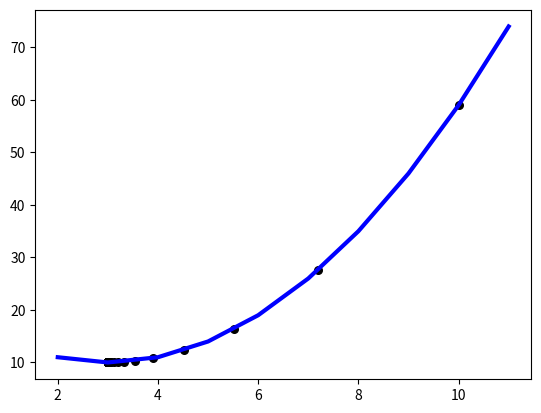

Reproduce this figure in Python.
import matplotlib.pyplot as plt
import numpy as np
import math

loss_func = lambda x: (x-3)**2 + 10

gradient = lambda x: 2*x - 6

x = 10
X = [10]
Y = [loss_func(x)]
learning_rate = 0.2
max_iterations = 100

for i in range(max_iterations):
    x = x - learning_rate * gradient(x)
    X.append(x)
    Y.append(loss_func(x))
    print("손실함수값(", x, ")=", loss_func(x))
    
print("최소값 = ", x)
x_min, x_max = min(X), max(X)
x_loss_func = np.arange(math.floor(x_min) - 1, math.ceil(x_max) + 2)

#손실함수 그리기
plt.plot(x_loss_func, loss_func(x_loss_func), color = 'blue', linewidth=3)

#최솟값 검은점으로 표시
plt.scatter(X, Y, color = 'black', s=30)
plt.show()
    